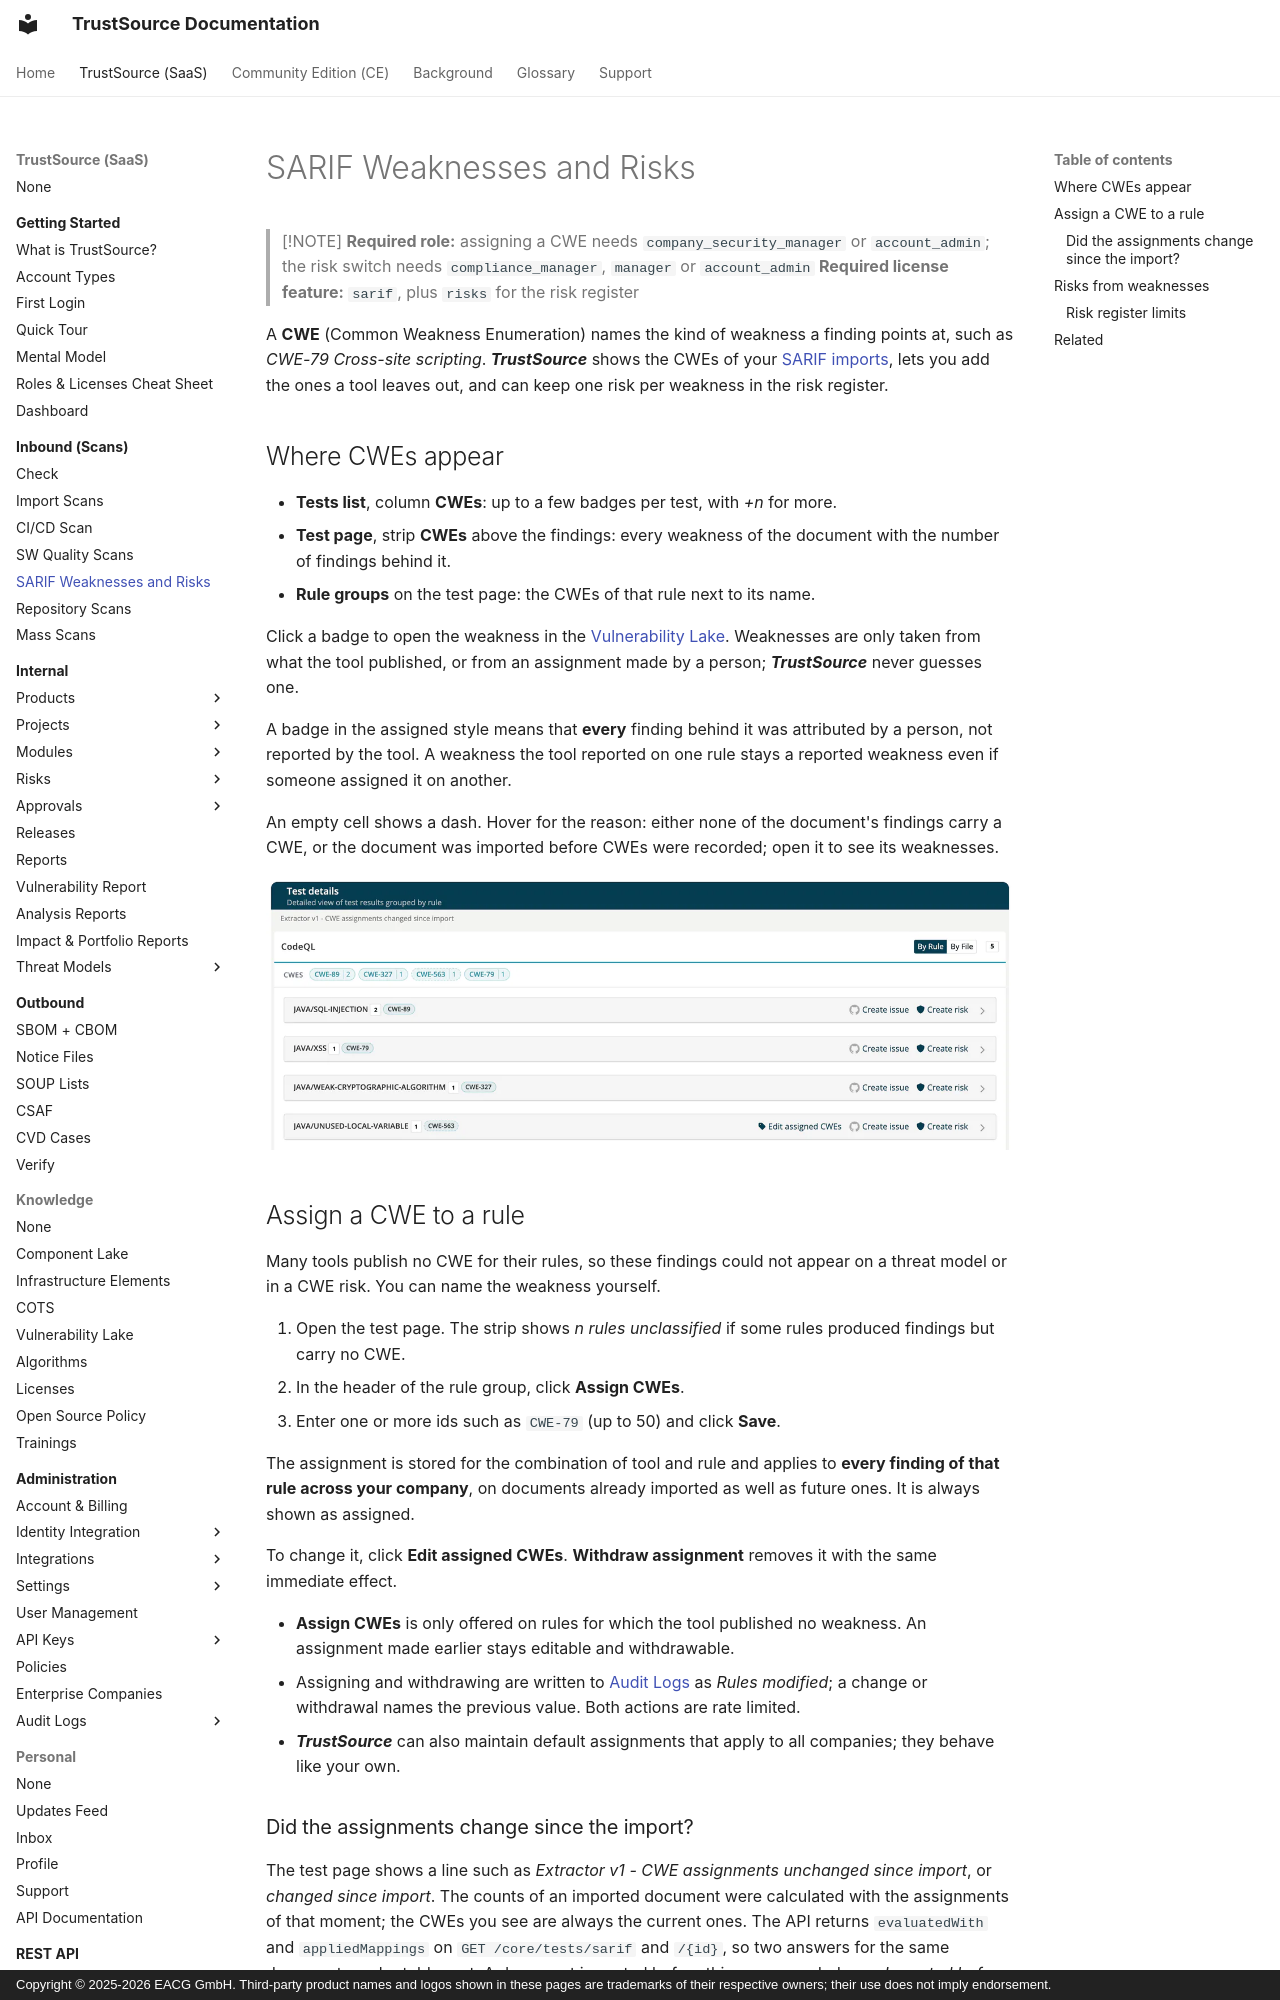

repository: TrustSource/ts-docs · page: v3/02-inbound/04a-sarif-weaknesses/index.html · generator: mkdocs · copyright: Copyright © 2025-2026 EACG GmbH. Third-party product names and logos shown in these pages are trademarks of their respective owners; their use does not imply endorsement.

# SARIF Weaknesses and Risks

> [!NOTE]
> **Required role:** assigning a CWE needs `company_security_manager` or `account_admin`; the risk switch needs `compliance_manager`, `manager` or `account_admin`
> **Required license feature:** `sarif`, plus `risks` for the risk register

A **CWE** (Common Weakness Enumeration) names the kind of weakness a finding points at, such as *CWE-79 Cross-site scripting*. ***TrustSource*** shows the CWEs of your [SARIF imports](04-sw-quality-scans.md), lets you add the ones a tool leaves out, and can keep one risk per weakness in the risk register.

## Where CWEs appear

- **Tests list**, column **CWEs**: up to a few badges per test, with *+n* for more.
- **Test page**, strip **CWEs** above the findings: every weakness of the document with the number of findings behind it.
- **Rule groups** on the test page: the CWEs of that rule next to its name.

Click a badge to open the weakness in the [Vulnerability Lake](../05-knowledge/04-vulnerability-lake.md). Weaknesses are only taken from what the tool published, or from an assignment made by a person; ***TrustSource*** never guesses one.

A badge in the assigned style means that **every** finding behind it was attributed by a person, not reported by the tool. A weakness the tool reported on one rule stays a reported weakness even if someone assigned it on another.

An empty cell shows a dash. Hover for the reason: either none of the document's findings carry a CWE, or the document was imported before CWEs were recorded; open it to see its weaknesses.

![The CodeQL test page with the CWEs strip and the collapsed rule groups with their CWEs; CWE-563 of java/unused-local-variable is shown in the assigned style.](../../assets/images/v3/02-inbound/04a-sarif-weaknesses-1.webp)
